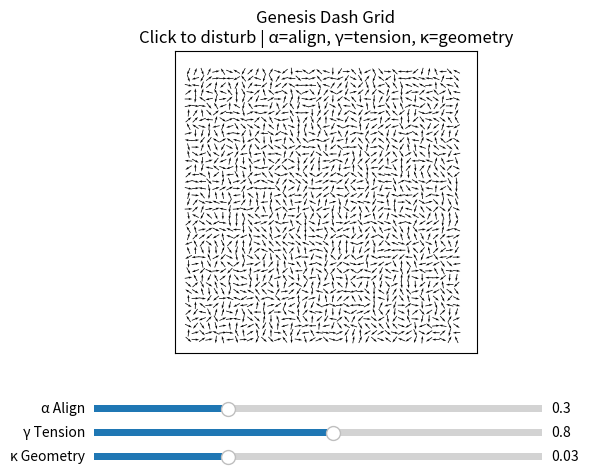

This figure's Python source:
import numpy as np
import matplotlib.pyplot as plt
from matplotlib.animation import FuncAnimation
from matplotlib.widgets import Slider

# =========================

# Parameters

# =========================

N = 40          # grid size
dt = 0.05       # time step

alpha0 = 0.3    # neighbor alignment strength
gamma0 = 0.8    # tension gain (how strongly gradients feed tension)
kappa0 = 0.03   # geometry coupling (how much tension moves the grid)

decay_tau = 0.02   # tension decay per step
click_radius = 2   # radius of disturbance on click

# =========================

# State fields

# =========================

theta = np.random.rand(N, N) * 2 * np.pi   # orientation field
tau   = np.zeros((N, N))                   # tension / distinction field
ux    = np.zeros((N, N))                   # x-displacement of grid
uy    = np.zeros((N, N))                   # y-displacement of grid

# Base grid (unity)

x = np.arange(N)
y = np.arange(N)
X, Y = np.meshgrid(x, y)

# =========================

# Genesis update step

# =========================

def update_genesis(theta, tau, ux, uy, alpha, gamma, kappa):
    """
    One update step:
    - theta: orientation
    - tau:   tension/distinction
    - ux,uy: geometry displacement
    """
    # Neighbors (periodic boundaries)
    up    = np.roll(theta, -1, axis=0)
    down  = np.roll(theta,  1, axis=0)
    left  = np.roll(theta, -1, axis=1)
    right = np.roll(theta,  1, axis=1)

    # Orientation change from neighbor alignment
    dtheta = (
        np.sin(up - theta) +
        np.sin(down - theta) +
        np.sin(left - theta) +
        np.sin(right - theta)
    )

    # Distinction / tension grows where gradients are large
    grad = np.abs(dtheta)
    tau = (1.0 - decay_tau) * tau + gamma * grad

    # Geometry displacement: tension pushes grid along orientation direction
    ux = ux + kappa * tau * np.cos(theta)
    uy = uy + kappa * tau * np.sin(theta)

    # Update orientation, with a small direct influence from tau
    theta = theta + dt * (alpha * dtheta + 0.1 * tau)
    theta = np.mod(theta, 2 * np.pi)

    return theta, tau, ux, uy


# =========================

# Matplotlib setup

# =========================

fig, ax = plt.subplots()
plt.subplots_adjust(bottom=0.25)

# Initial arrow directions

U = np.cos(theta)
V = np.sin(theta)

# Initial positions: base grid

positions = np.c_[X.ravel(), Y.ravel()]

quiv = ax.quiver(positions[:, 0], positions[:, 1],
U.ravel(), V.ravel(),
pivot='mid', scale=40)

ax.set_aspect('equal')
ax.set_xlim(-2, N + 2)
ax.set_ylim(-2, N + 2)
ax.set_xticks([])
ax.set_yticks([])
ax.set_title("Genesis Dash Grid\nClick to disturb | α=align, γ=tension, κ=geometry")

# Sliders

ax_alpha = fig.add_axes([0.15, 0.12, 0.7, 0.03])
ax_gamma = fig.add_axes([0.15, 0.07, 0.7, 0.03])
ax_kappa = fig.add_axes([0.15, 0.02, 0.7, 0.03])

slider_alpha = Slider(ax_alpha, "α Align",   0.0, 1.0,  valinit=alpha0)
slider_gamma = Slider(ax_gamma, "γ Tension", 0.0, 1.5,  valinit=gamma0)
slider_kappa = Slider(ax_kappa, "κ Geometry",0.0, 0.1,  valinit=kappa0)

# =========================

# Mouse interaction

# =========================

def on_click(event):
    global theta
    if event.inaxes != ax:
        return
    if event.xdata is None or event.ydata is None:
        return

    i = int(round(event.ydata))
    j = int(round(event.xdata))

    if 0 <= i < N and 0 <= j < N:
        # perturb a small neighborhood
        for a in range(-click_radius, click_radius + 1):
            for b in range(-click_radius, click_radius + 1):
                ii = i + a
                jj = j + b
                if 0 <= ii < N and 0 <= jj < N:
                    theta[ii, jj] += np.pi * (np.random.rand() - 0.5)

fig.canvas.mpl_connect("button_press_event", on_click)

# =========================

# Animation loop

# =========================

def animate(frame):
    global theta, tau, ux, uy

    alpha = slider_alpha.val
    gamma = slider_gamma.val
    kappa = slider_kappa.val

    theta, tau, ux, uy = update_genesis(theta, tau, ux, uy,
                                        alpha, gamma, kappa)

    # Update arrow directions
    U = np.cos(theta).ravel()
    V = np.sin(theta).ravel()
    quiv.set_UVC(U, V)

    # Update positions using displaced grid
    new_positions = np.c_[(X + ux).ravel(), (Y + uy).ravel()]
    quiv.set_offsets(new_positions)

    return quiv,

anim = FuncAnimation(fig, animate, interval=30, blit=False)

if __name__ == "__main__":
    plt.show()
